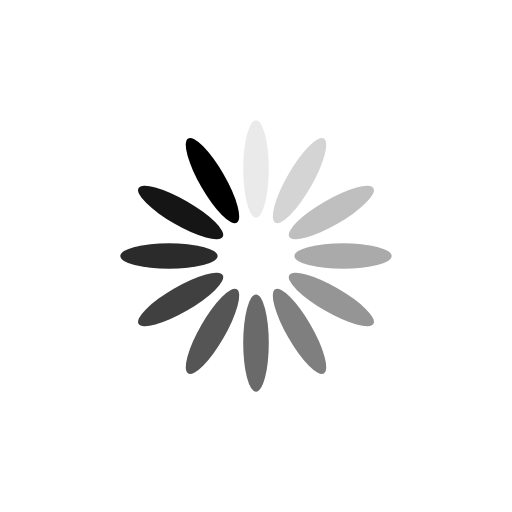
t = 0.00 s
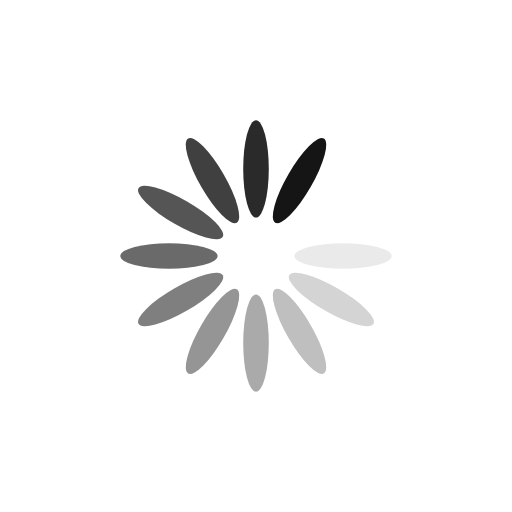
t = 0.30 s
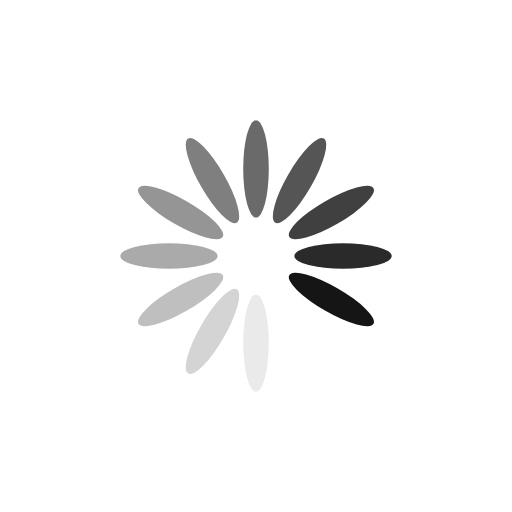
t = 0.60 s
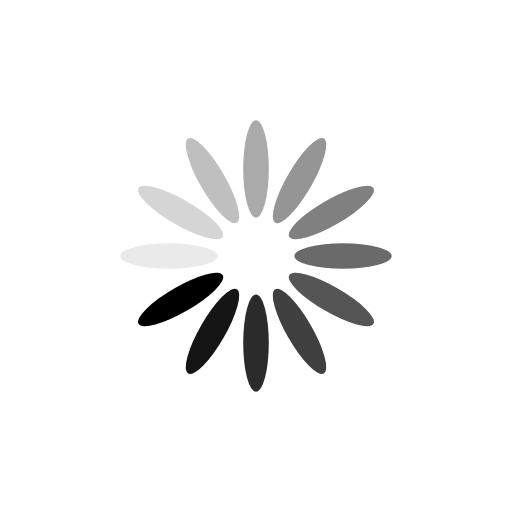
t = 0.90 s

The animated SVG that drew these frames (rendered in a browser with its animation timeline set to each time). Animation: 12 SMIL elements (animate=12); one cycle of 1.21 s, repeats indefinitely.

<?xml version="1.0" encoding="utf-8"?>
<svg xmlns="http://www.w3.org/2000/svg" xmlns:xlink="http://www.w3.org/1999/xlink" style="margin: auto; background: rgb(255, 255, 255); display: block; shape-rendering: auto;" width="197px" height="197px" viewBox="0 0 100 100" preserveAspectRatio="xMidYMid">
<g transform="rotate(0 50 50)">
  <rect x="47.5" y="23.5" rx="2.5" ry="9.5" width="5" height="19" fill="#000000">
    <animate attributeName="opacity" values="1;0" keyTimes="0;1" dur="1.2048192771084336s" begin="-1.104417670682731s" repeatCount="indefinite"></animate>
  </rect>
</g><g transform="rotate(30 50 50)">
  <rect x="47.5" y="23.5" rx="2.5" ry="9.5" width="5" height="19" fill="#000000">
    <animate attributeName="opacity" values="1;0" keyTimes="0;1" dur="1.2048192771084336s" begin="-1.004016064257028s" repeatCount="indefinite"></animate>
  </rect>
</g><g transform="rotate(60 50 50)">
  <rect x="47.5" y="23.5" rx="2.5" ry="9.5" width="5" height="19" fill="#000000">
    <animate attributeName="opacity" values="1;0" keyTimes="0;1" dur="1.2048192771084336s" begin="-0.9036144578313252s" repeatCount="indefinite"></animate>
  </rect>
</g><g transform="rotate(90 50 50)">
  <rect x="47.5" y="23.5" rx="2.5" ry="9.5" width="5" height="19" fill="#000000">
    <animate attributeName="opacity" values="1;0" keyTimes="0;1" dur="1.2048192771084336s" begin="-0.8032128514056224s" repeatCount="indefinite"></animate>
  </rect>
</g><g transform="rotate(120 50 50)">
  <rect x="47.5" y="23.5" rx="2.5" ry="9.5" width="5" height="19" fill="#000000">
    <animate attributeName="opacity" values="1;0" keyTimes="0;1" dur="1.2048192771084336s" begin="-0.7028112449799196s" repeatCount="indefinite"></animate>
  </rect>
</g><g transform="rotate(150 50 50)">
  <rect x="47.5" y="23.5" rx="2.5" ry="9.5" width="5" height="19" fill="#000000">
    <animate attributeName="opacity" values="1;0" keyTimes="0;1" dur="1.2048192771084336s" begin="-0.6024096385542168s" repeatCount="indefinite"></animate>
  </rect>
</g><g transform="rotate(180 50 50)">
  <rect x="47.5" y="23.5" rx="2.5" ry="9.5" width="5" height="19" fill="#000000">
    <animate attributeName="opacity" values="1;0" keyTimes="0;1" dur="1.2048192771084336s" begin="-0.502008032128514s" repeatCount="indefinite"></animate>
  </rect>
</g><g transform="rotate(210 50 50)">
  <rect x="47.5" y="23.5" rx="2.5" ry="9.5" width="5" height="19" fill="#000000">
    <animate attributeName="opacity" values="1;0" keyTimes="0;1" dur="1.2048192771084336s" begin="-0.4016064257028112s" repeatCount="indefinite"></animate>
  </rect>
</g><g transform="rotate(240 50 50)">
  <rect x="47.5" y="23.5" rx="2.5" ry="9.5" width="5" height="19" fill="#000000">
    <animate attributeName="opacity" values="1;0" keyTimes="0;1" dur="1.2048192771084336s" begin="-0.3012048192771084s" repeatCount="indefinite"></animate>
  </rect>
</g><g transform="rotate(270 50 50)">
  <rect x="47.5" y="23.5" rx="2.5" ry="9.5" width="5" height="19" fill="#000000">
    <animate attributeName="opacity" values="1;0" keyTimes="0;1" dur="1.2048192771084336s" begin="-0.2008032128514056s" repeatCount="indefinite"></animate>
  </rect>
</g><g transform="rotate(300 50 50)">
  <rect x="47.5" y="23.5" rx="2.5" ry="9.5" width="5" height="19" fill="#000000">
    <animate attributeName="opacity" values="1;0" keyTimes="0;1" dur="1.2048192771084336s" begin="-0.1004016064257028s" repeatCount="indefinite"></animate>
  </rect>
</g><g transform="rotate(330 50 50)">
  <rect x="47.5" y="23.5" rx="2.5" ry="9.5" width="5" height="19" fill="#000000">
    <animate attributeName="opacity" values="1;0" keyTimes="0;1" dur="1.2048192771084336s" begin="0s" repeatCount="indefinite"></animate>
  </rect>
</g>
<!-- [ldio] generated by https://loading.io/ --></svg>